Image classification data set "data" (anmesh-vicky/Bilinear_Coord_Ebeam on GitHub). Class labels (12): Centred, Hexagonal, Noise, Obilique, Rectangular, Square, centred, hexagonal, noise, oblique, rectangular, square.

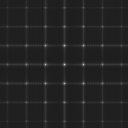
Label: square

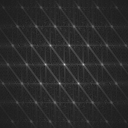
Label: oblique

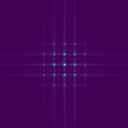
Label: Square

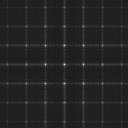
Label: rectangular

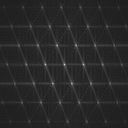
Label: centred

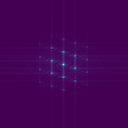
Label: Obilique
